Image classification data set "neu_processed" (CRWJ-WJ/crwj on GitHub). Class labels (5): crazing, inclusion, pitted surface, rolled-in scale, scratches.

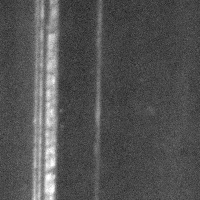
Label: scratches

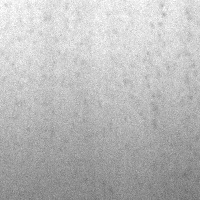
Label: pitted surface

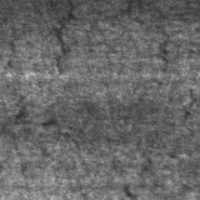
Label: crazing

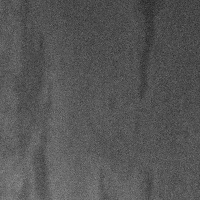
Label: inclusion

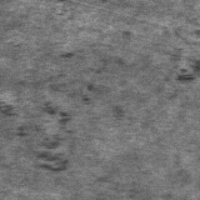
Label: rolled-in scale

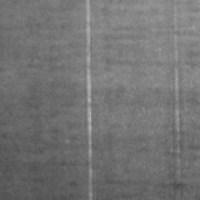
Label: scratches
